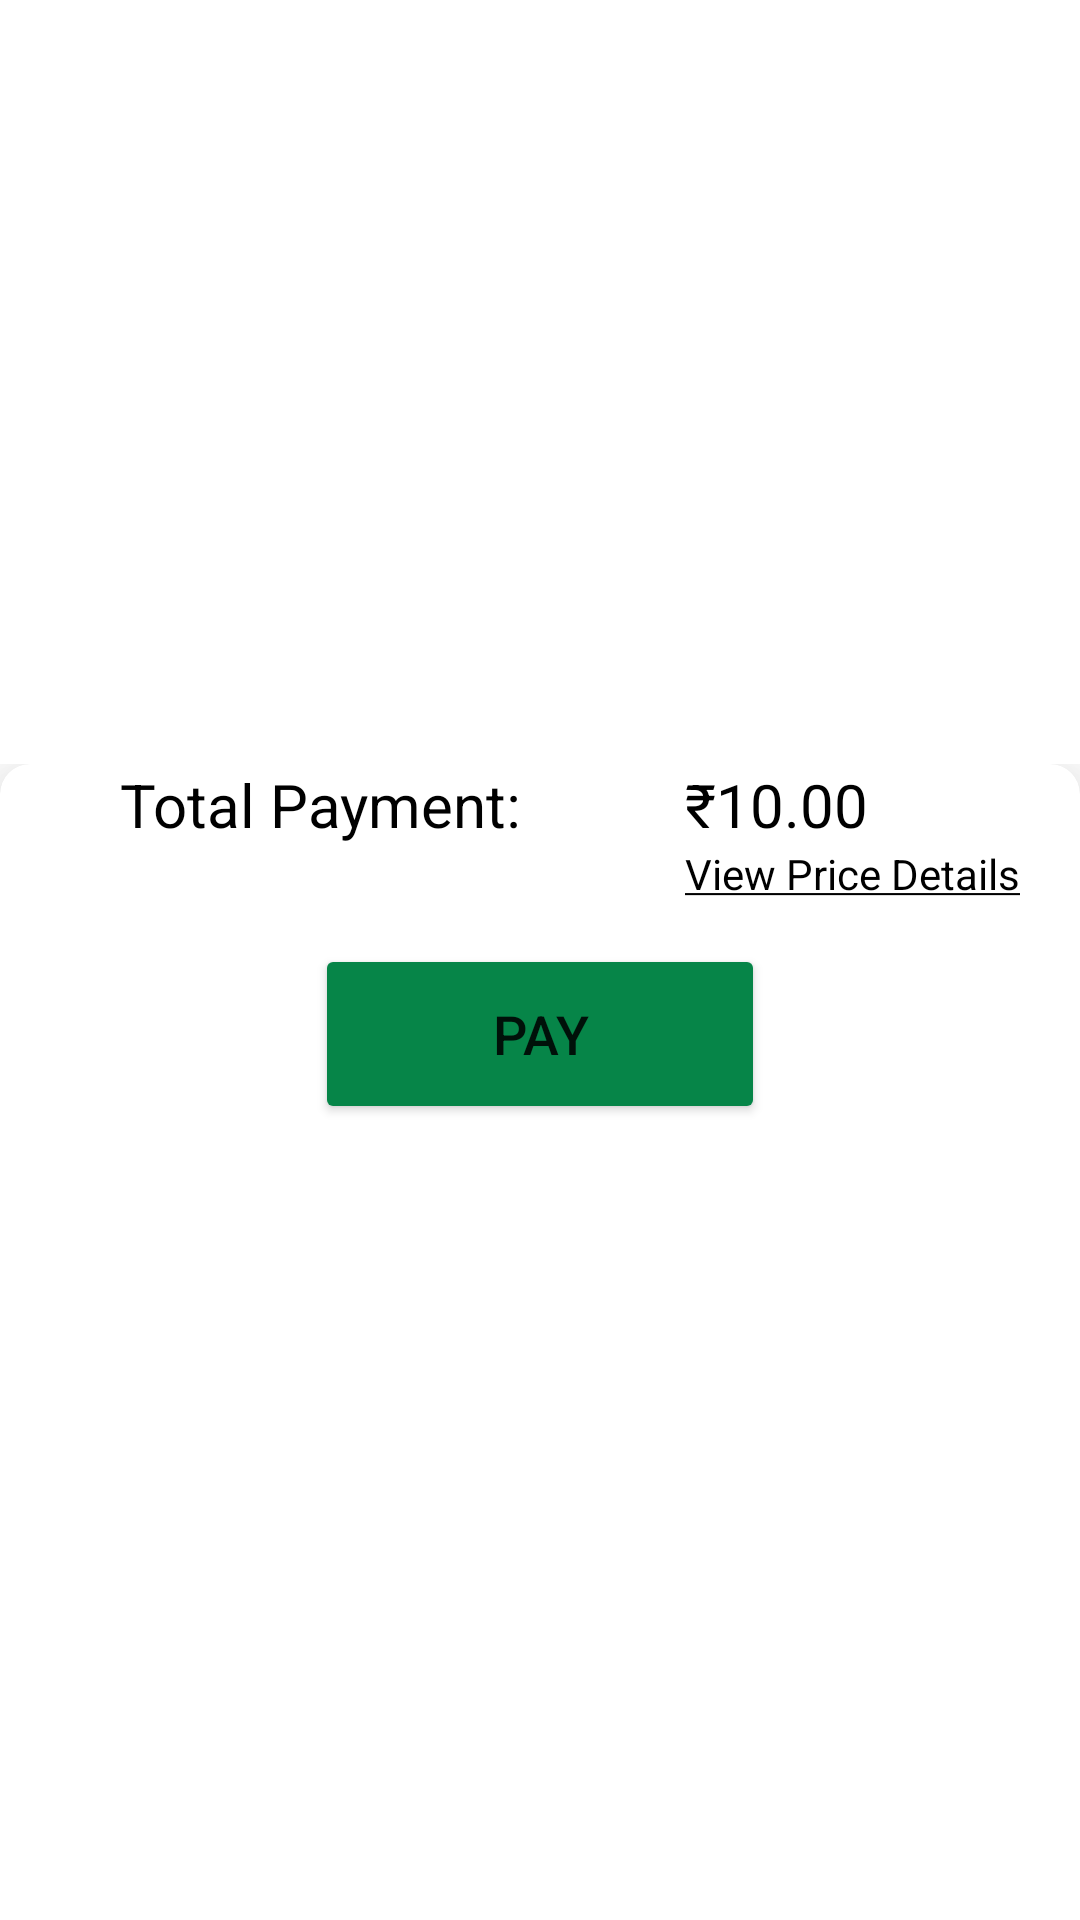

The Android layout XML behind this screen, and the referenced resources:
<!-- AndroidManifest.xml: application theme Theme.sgp -->
<!-- res/layout/bottom_navigation.xml -->
<RelativeLayout xmlns:android="http://schemas.android.com/apk/res/android"
    android:layout_width="match_parent"
    android:layout_height="150sp"
    xmlns:app="http://schemas.android.com/apk/res-auto"
    android:layout_alignParentBottom="true"
    android:background="#FFFFFF"
    android:gravity="center">

    <RelativeLayout
        android:layout_width="wrap_content"
        android:layout_alignParentBottom="true"
        android:layout_height="wrap_content">

        <androidx.cardview.widget.CardView
            android:id="@+id/card_view"
            android:layout_width="match_parent"
            android:layout_height="wrap_content"
            android:layout_marginBottom="-20dp"
            android:elevation="20dp"
            app:cardCornerRadius="10dp"
            app:cardPreventCornerOverlap="true"
            app:cardBackgroundColor="#FFFFFF"
            app:cardElevation="20dp">

            <RelativeLayout
                android:id="@+id/payment_bellow"
                android:layout_width="match_parent"
                android:layout_height="wrap_content">

                



                <RelativeLayout
                    android:id="@+id/total_pay_card"
                    android:layout_width="match_parent"
                    android:layout_marginStart="20dp"
                    android:layout_height="60sp">
                    <TextView
                        android:id="@+id/total_pay_txt"
                        android:text="Total Payment:"
                        android:textSize="20sp"
                        android:textColor="#000000"
                        android:layout_marginStart="20dp"
                        android:layout_width="wrap_content"
                        android:layout_height="wrap_content"/>
                    <RelativeLayout
                        android:layout_width="wrap_content"
                        android:layout_alignParentEnd="true"
                        android:layout_marginEnd="20dp"
                        android:layout_height="wrap_content">

                        
                        <TextView
                            android:id="@+id/total_amount_txt"
                            android:layout_width="wrap_content"
                            android:layout_height="wrap_content"
                            android:layout_marginEnd="37dp"
                            android:gravity="center"
                            android:text="₹10.00"
                            android:textColor="#000000"
                            android:textSize="20sp" />

                        
                        <TextView
                            android:id="@+id/pay_details"
                            android:layout_below="@+id/total_amount_txt"
                            android:text="@string/view_price_details"
                            android:textColor="#000000"
                            android:layout_width="wrap_content"
                            android:layout_height="wrap_content"/>
                    </RelativeLayout>

                </RelativeLayout>



                
                <Button
                    android:id="@+id/pay_btn"
                    android:layout_centerHorizontal="true"
                    android:layout_marginBottom="30sp"
                    android:text="Pay"
                    android:layout_below="@+id/total_pay_card"
                    android:layout_width="150dp"
                    android:textSize="18sp"
                    android:backgroundTint="#068548"
                    app:cornerRadius="20dp"
                    android:drawableEnd="@drawable/ic_process"
                    android:layout_height="60dp"/>

            </RelativeLayout>

        </androidx.cardview.widget.CardView>

    </RelativeLayout>
</RelativeLayout>
<!-- resources referenced by this layout -->
<resources>
  <string name="view_price_details"><u>View Price Details</u></string>
  <style name="Theme.sgp" parent="Theme.MaterialComponents.DayNight.NoActionBar">
          
          <item name="colorPrimary">@color/black</item>
          <item name="colorPrimaryVariant">@color/black</item>
          <item name="colorOnPrimary">@color/white</item>
          
          <item name="colorSecondary">@color/teal_200</item>
          <item name="colorSecondaryVariant">@color/teal_700</item>
          <item name="colorOnSecondary">@color/black</item>
          
          <item name="android:statusBarColor">?attr/colorPrimaryVariant</item>
          
  
      </style>
  <color name="black">#FF000000</color>
  <color name="white">#FFFFFFFF</color>
  <color name="teal_200">#FF03DAC5</color>
  <color name="teal_700">#FF018786</color>
</resources>
